Image classification data set "LLaVA_CLIP" (Julian075/LLaVA_CLIP on GitHub). Class labels (11): bird, bobcat, cat, coyote, dog, opossum, rabbit, raccoon, rodent, skunk, squirrel.

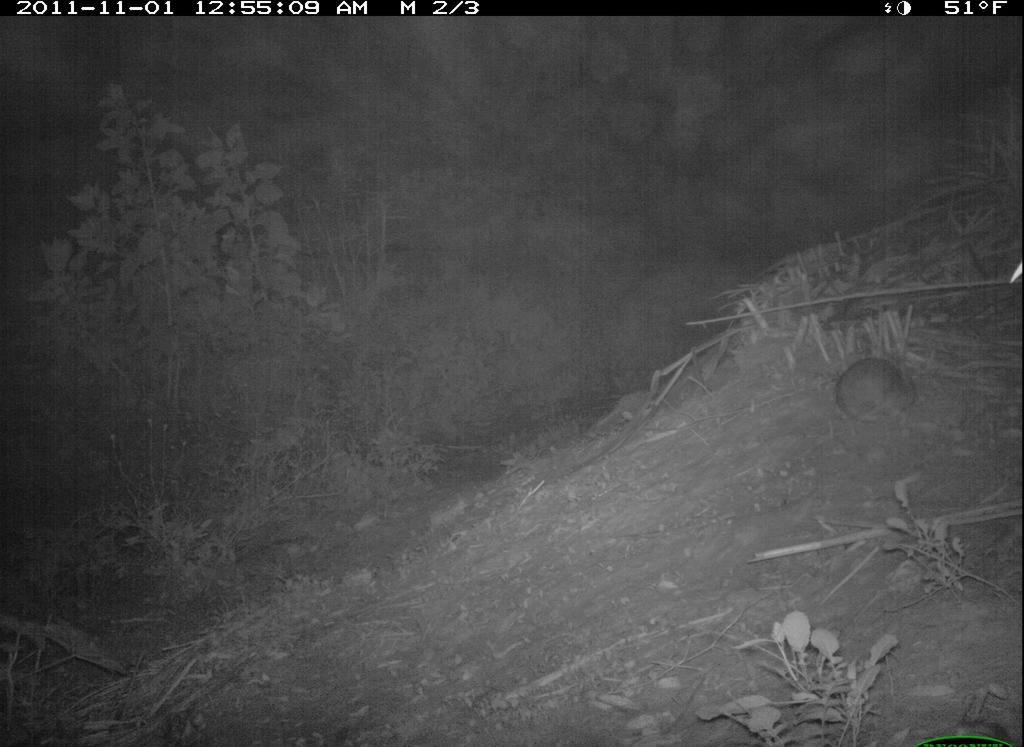
Label: rabbit

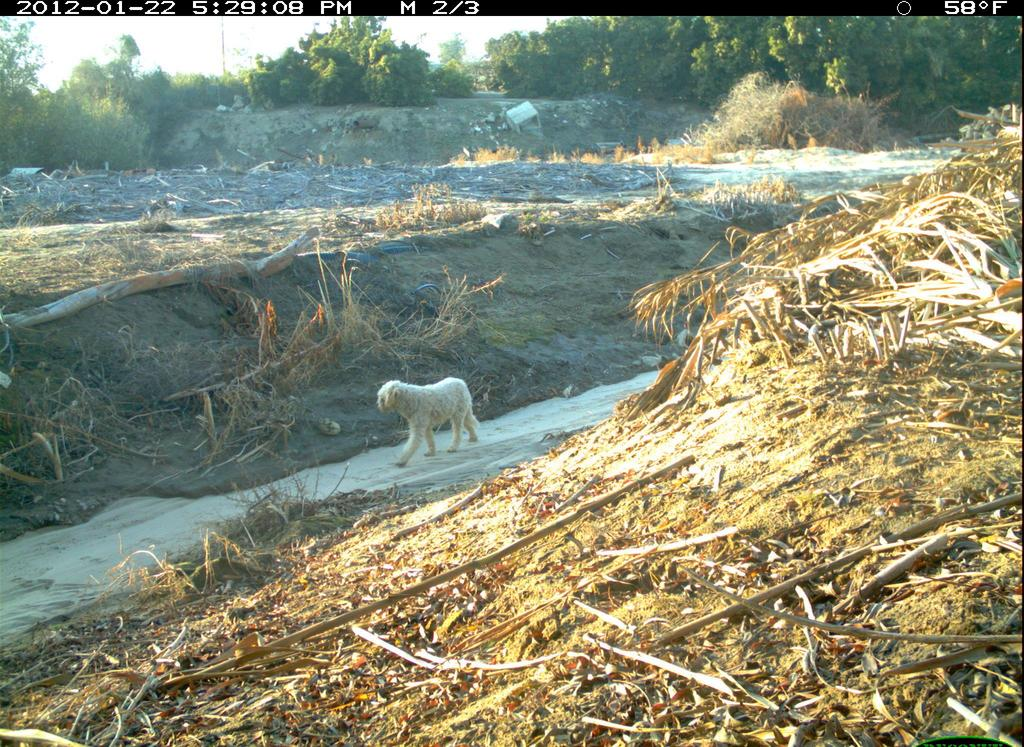
Label: dog

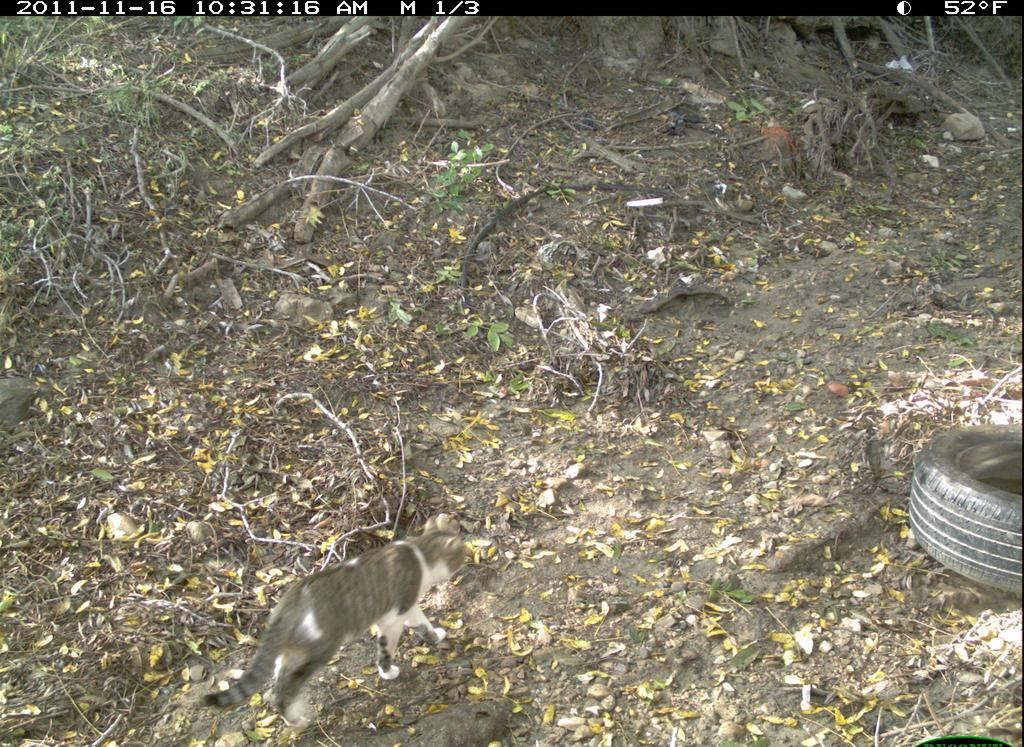
Label: cat

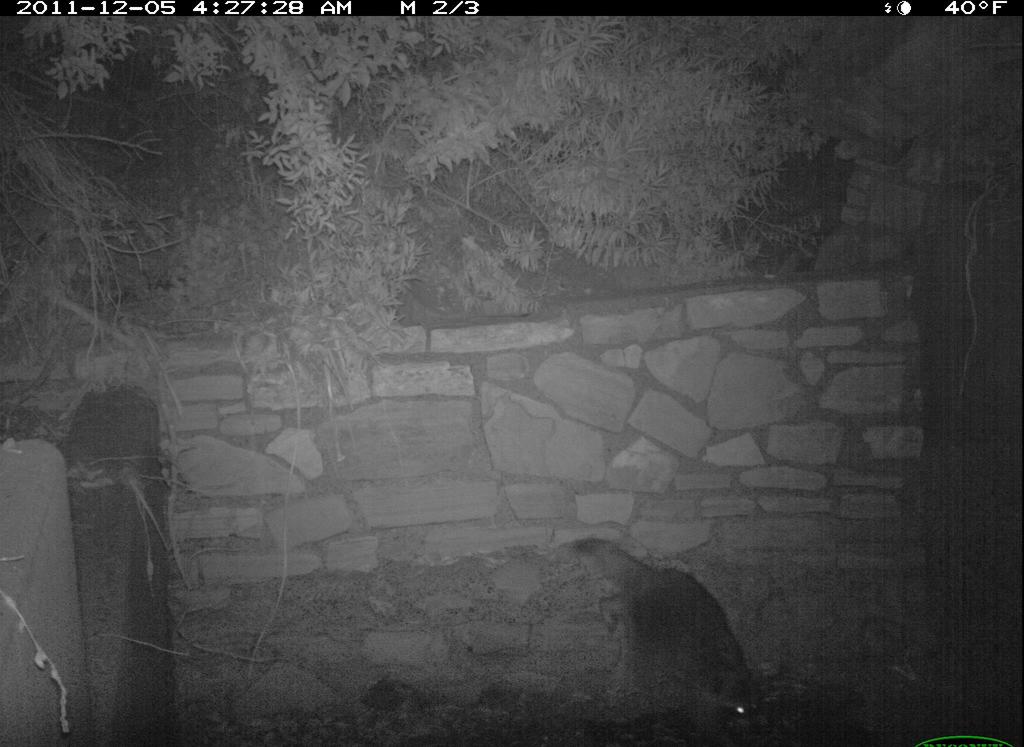
Label: raccoon

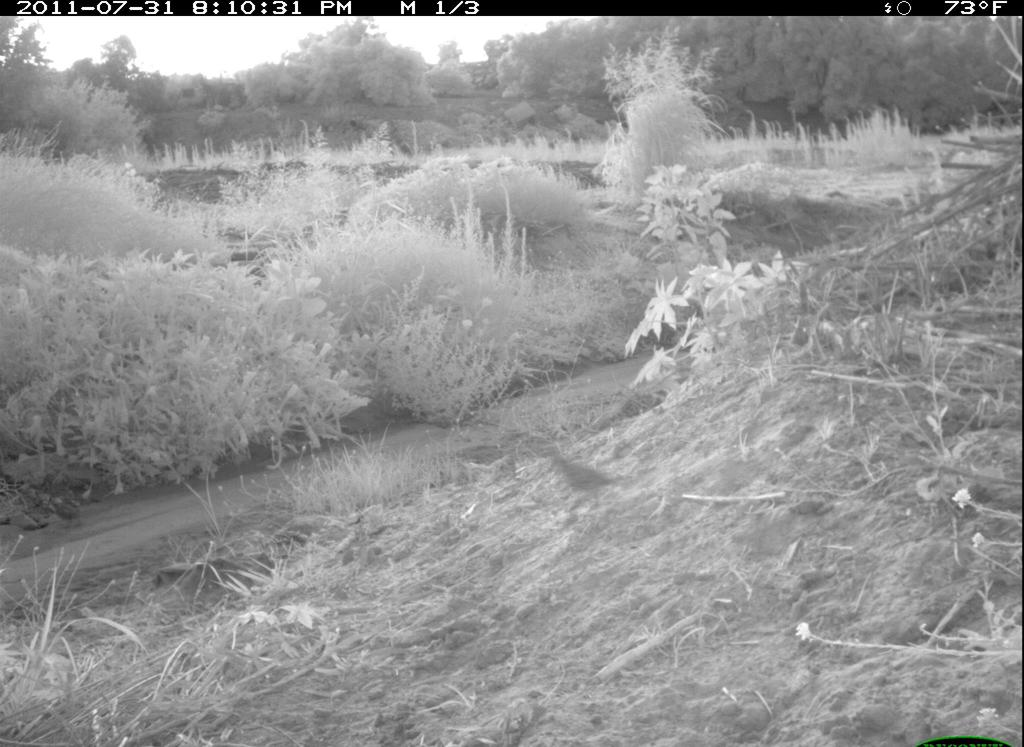
Label: bird

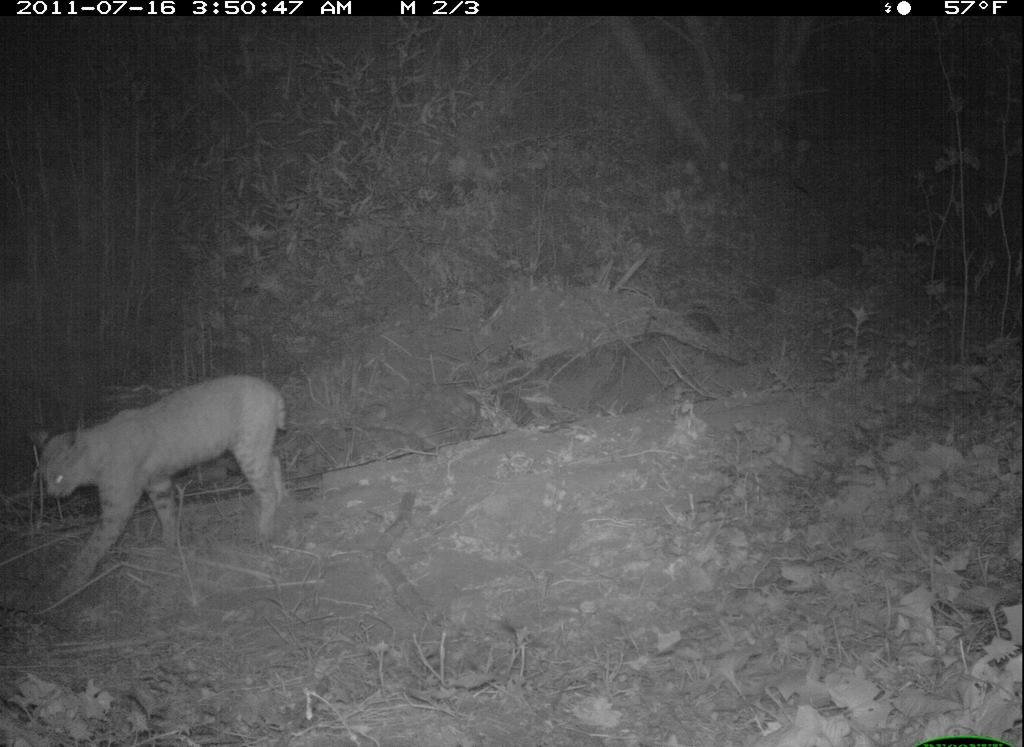
Label: bobcat
